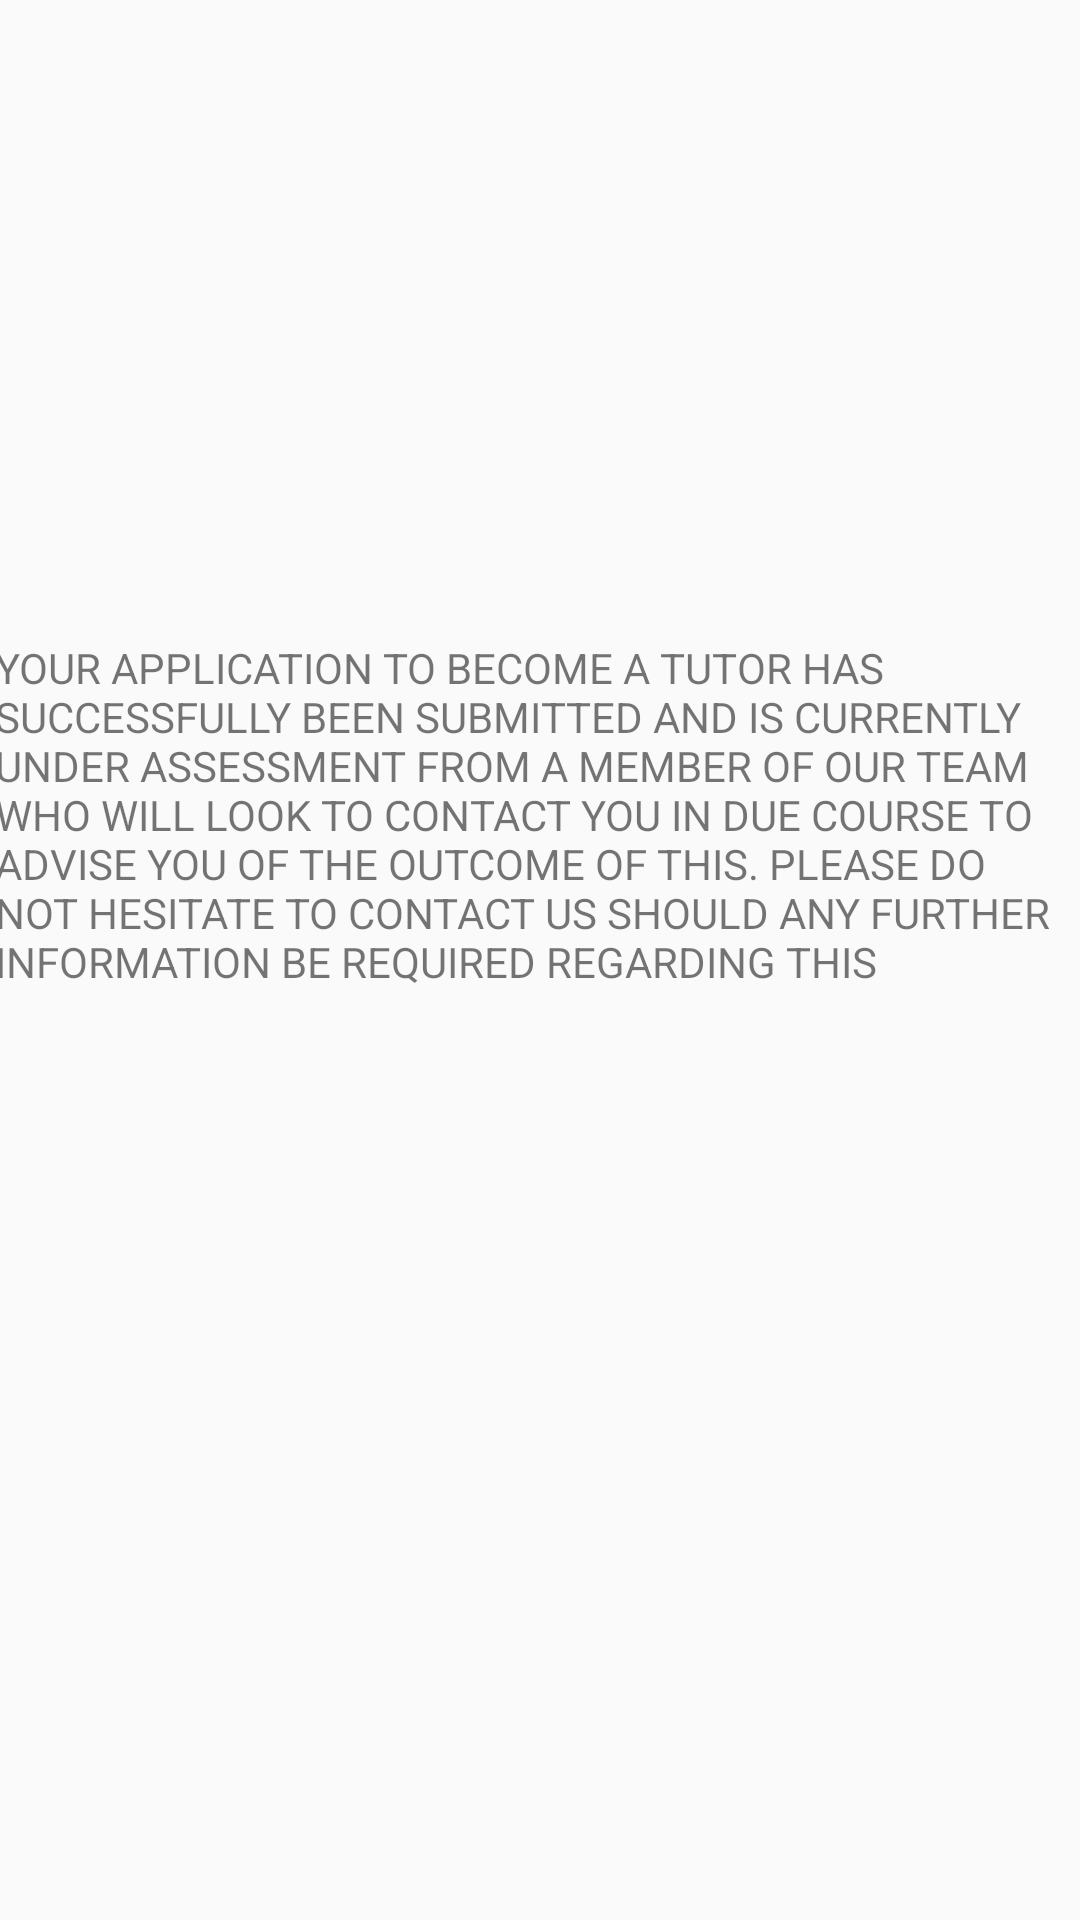

Produce the Android XML layout that renders to this screen, including the resource entries it uses.
<!-- AndroidManifest.xml: application theme AppTheme -->
<!-- res/layout/activity_tutor_confirm.xml -->
<?xml version="1.0" encoding="utf-8"?>
<androidx.constraintlayout.widget.ConstraintLayout xmlns:android="http://schemas.android.com/apk/res/android"
    xmlns:app="http://schemas.android.com/apk/res-auto"
    xmlns:tools="http://schemas.android.com/tools"
    android:layout_width="match_parent"
    android:layout_height="match_parent"
    tools:context=".tutorConfirm">

    <TextView
        android:id="@+id/textView3"
        android:layout_width="364dp"
        android:layout_height="214dp"
        android:layout_marginStart="100dp"
        android:layout_marginLeft="100dp"
        android:layout_marginTop="100dp"
        android:layout_marginEnd="100dp"
        android:layout_marginRight="100dp"
        android:layout_marginBottom="100dp"
        android:text="YOUR APPLICATION TO BECOME A TUTOR HAS SUCCESSFULLY BEEN SUBMITTED AND IS CURRENTLY UNDER ASSESSMENT FROM A MEMBER OF OUR TEAM WHO WILL LOOK TO CONTACT YOU IN DUE COURSE TO ADVISE YOU OF THE OUTCOME OF THIS. PLEASE DO NOT HESITATE TO CONTACT US SHOULD ANY FURTHER INFORMATION BE REQUIRED REGARDING THIS"
        app:layout_constraintBottom_toBottomOf="parent"
        app:layout_constraintEnd_toEndOf="parent"
        app:layout_constraintStart_toStartOf="parent"
        app:layout_constraintTop_toTopOf="parent" />
</androidx.constraintlayout.widget.ConstraintLayout>
<!-- resources referenced by this layout -->
<resources>
  <style name="AppTheme" parent="Theme.AppCompat.Light.DarkActionBar">
          
          <item name="colorPrimary">@color/colorPrimary</item>
          <item name="colorPrimaryDark">@color/colorPrimaryDark</item>
          <item name="colorAccent">@color/colorAccent</item>
      </style>
  <color name="colorPrimary">#2304F0</color>
  <color name="colorPrimaryDark">#2304F0</color>
  <color name="colorAccent">#D81B60</color>
</resources>
